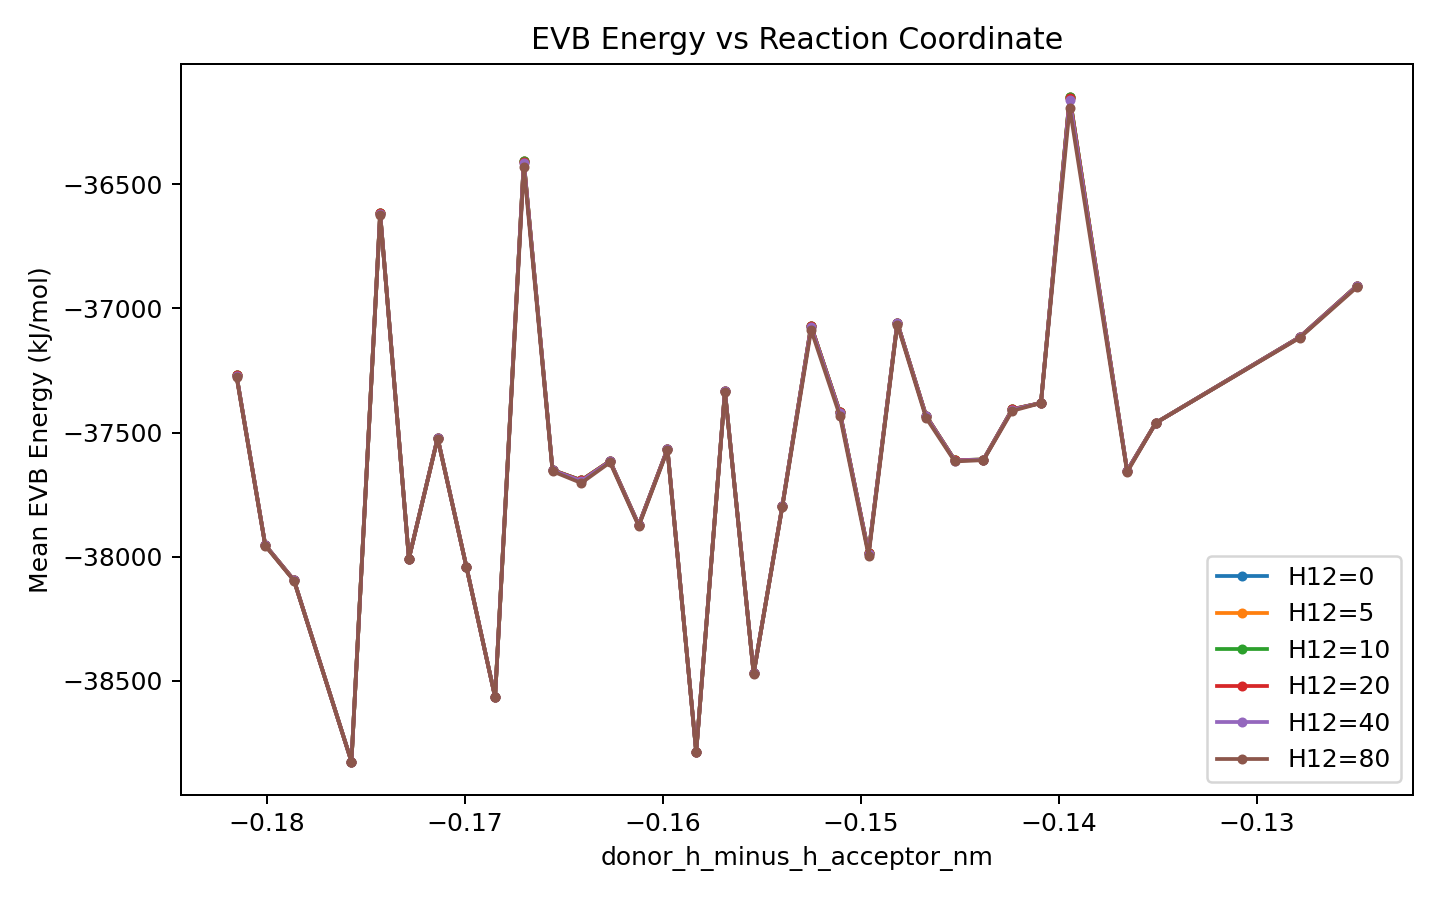

Source data for this figure (header and first rows):
h12_kj_mol, rc, mean_evb_energy_kj_mol, counts
0.0, -0.1815, -37270, 1
0.0, -0.1801, -37953, 2
0.0, -0.1786, -38094, 2
0.0, -0.1772, nan, 0
0.0, -0.1757, -38825, 1
0.0, -0.1743, -36617, 1
0.0, -0.1728, -38007, 2
0.0, -0.1714, -37521, 2
0.0, -0.1699, -38039, 4
0.0, -0.1685, -38565, 1
0.0, -0.167, -36408, 2
0.0, -0.1656, -37651, 4
0.0, -0.1641, -37692, 5
0.0, -0.1627, -37615, 3
0.0, -0.1612, -37872, 6
0.0, -0.1598, -37566, 5
0.0, -0.1583, -38786, 4
0.0, -0.1569, -37333, 6
0.0, -0.1554, -38469, 6
0.0, -0.154, -37794, 3
0.0, -0.1525, -37071, 4
0.0, -0.1511, -37417, 6
0.0, -0.1496, -37984, 3
0.0, -0.1482, -37058, 3
0.0, -0.1467, -37432, 2
0.0, -0.1453, -37611, 5
0.0, -0.1438, -37609, 4
0.0, -0.1424, -37406, 6
0.0, -0.1409, -37381, 1
0.0, -0.1395, -36148, 1
0.0, -0.138, nan, 0
0.0, -0.1366, -37653, 1
0.0, -0.1351, -37461, 1
0.0, -0.1337, nan, 0
0.0, -0.1322, nan, 0
0.0, -0.1307, nan, 0
0.0, -0.1293, nan, 0
0.0, -0.1278, -37116, 1
0.0, -0.1264, nan, 0
0.0, -0.1249, -36909, 2
5.0, -0.1815, -37270, 1
5.0, -0.1801, -37953, 2
5.0, -0.1786, -38094, 2
5.0, -0.1772, nan, 0
5.0, -0.1757, -38825, 1
5.0, -0.1743, -36617, 1
5.0, -0.1728, -38007, 2
5.0, -0.1714, -37521, 2
5.0, -0.1699, -38039, 4
5.0, -0.1685, -38565, 1
5.0, -0.167, -36408, 2
5.0, -0.1656, -37651, 4
5.0, -0.1641, -37692, 5
5.0, -0.1627, -37615, 3
5.0, -0.1612, -37872, 6
5.0, -0.1598, -37566, 5
5.0, -0.1583, -38786, 4
5.0, -0.1569, -37333, 6
5.0, -0.1554, -38469, 6
5.0, -0.154, -37794, 3
... 180 more rows
